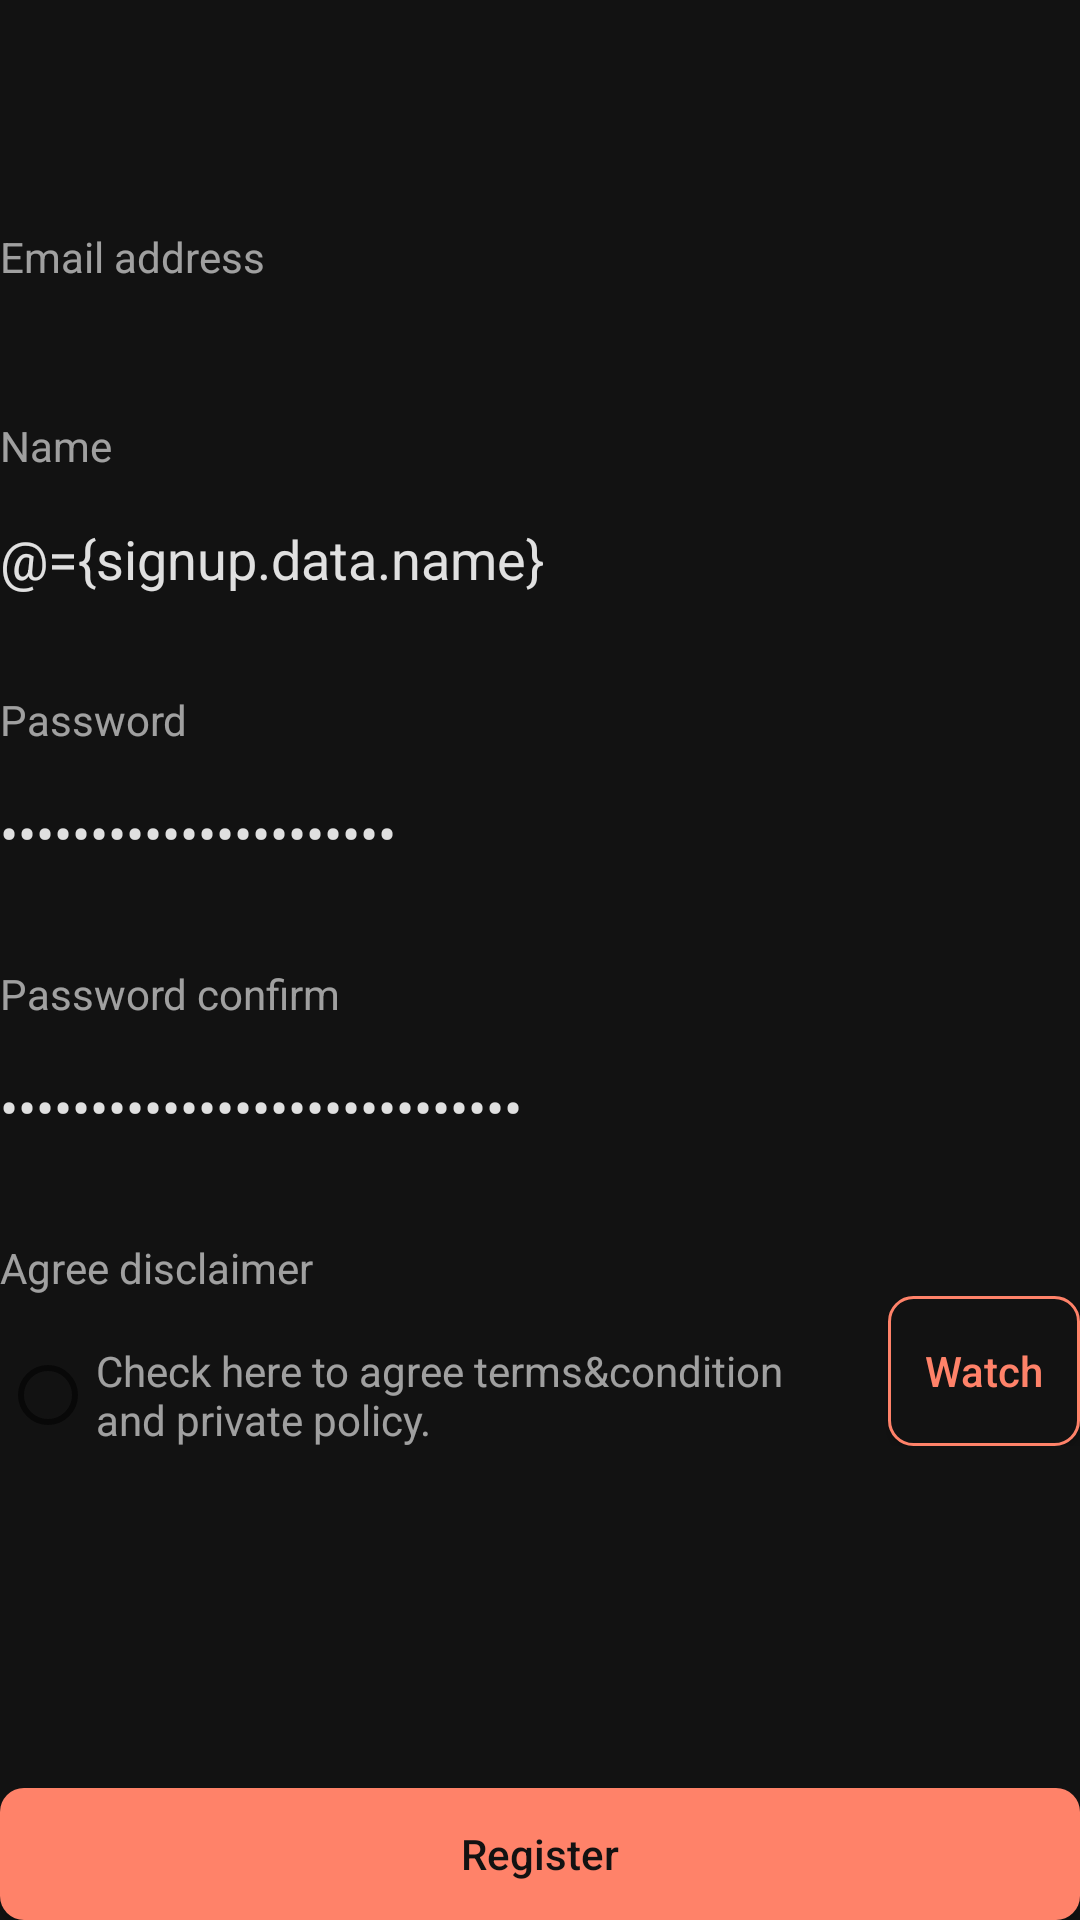

Here is an Android app screen rendered from its layout file. Give the layout XML and the strings, colors and styles it references.
<!-- AndroidManifest.xml: application theme AppTheme -->
<!-- res/layout/fragment_sign_up_user_info.xml -->
<?xml version="1.0" encoding="utf-8"?>
<layout
    xmlns:android="http://schemas.android.com/apk/res/android"
    xmlns:tools="http://schemas.android.com/tools">
    <data>
        <variable
            name="signup"
            type="com.mashup.torchlight.viewmodel.SignUpViewModel" />
    </data>

    <LinearLayout
        android:layout_width="match_parent"
        android:layout_height="match_parent"
        android:orientation="vertical">
        <ScrollView
            android:layout_width="match_parent"
            android:layout_height="0dp"
            android:layout_weight="1">
            <LinearLayout
                android:layout_width="match_parent"
                android:layout_height="wrap_content"
                tools:context=".ui.signup.SignUpUserInfoFragment"
                android:orientation="vertical"
                android:layout_gravity="center">

                
                <LinearLayout
                    android:layout_width="match_parent"
                    android:layout_height="wrap_content"
                    android:orientation="horizontal">
                    <TextView
                        android:layout_width="wrap_content"
                        android:layout_height="wrap_content"
                        android:text="@string/signup_email" />
                    <TextView
                        android:layout_width="0dp"
                        android:layout_height="wrap_content"
                        android:layout_weight="1"
                        android:textAlignment="textEnd"
                        android:text="@{signup.data.emailAddress}" />
                </LinearLayout>

                
                <TextView
                    android:layout_width="match_parent"
                    android:layout_height="wrap_content"
                    android:layout_marginTop="44dp"
                    android:text="@string/signup_name" />
                <EditText
                    android:id="@+id/tvName"
                    android:layout_width="match_parent"
                    android:layout_height="wrap_content"
                    android:text="@={signup.data.name}"
                    android:layout_marginTop="16dp"
                    android:inputType="textEmailAddress" />

                
                <TextView
                    android:layout_width="match_parent"
                    android:layout_height="wrap_content"
                    android:layout_marginTop="32dp"
                    android:text="@string/signup_password" />
                <EditText
                    android:id="@+id/tvPasswd"
                    android:layout_width="match_parent"
                    android:layout_height="wrap_content"
                    android:text="@={signup.data.passwd}"
                    android:layout_marginTop="16dp"
                    android:inputType="textPassword" />

                
                <TextView
                    android:layout_width="match_parent"
                    android:layout_height="wrap_content"
                    android:layout_marginTop="32dp"
                    android:text="@string/signup_password_confirm" />
                <EditText
                    android:id="@+id/tvPasswd2"
                    android:layout_width="match_parent"
                    android:layout_height="wrap_content"
                    android:text="@={signup.data.passwdConfirm}"
                    android:layout_marginTop="16dp"
                    android:inputType="textPassword" />

                
                <TextView
                    android:layout_width="match_parent"
                    android:layout_height="wrap_content"
                    android:layout_marginTop="32dp"
                    android:text="@string/signup_agree_disclaimer" />
                <LinearLayout
                    android:layout_width="match_parent"
                    android:layout_height="wrap_content"
                    android:orientation="horizontal">
                    <CheckedTextView
                        android:id="@+id/chkDisclaimer"
                        android:layout_width="0dp"
                        android:layout_height="50dp"
                        android:layout_weight="1"
                        android:gravity="center_vertical"
                        android:drawableStart="?android:attr/listChoiceIndicatorSingle"
                        android:text="@string/signup_im_agree_disclaimer_msg" />
                    <Button
                        android:id="@+id/btnWatchDisclaimer"
                        android:layout_marginStart="26dp"
                        android:layout_width="64dp"
                        android:layout_height="50dp"
                        style="@style/TorchLightButtonSecondary"
                        android:text="@string/common_watch"/>
                </LinearLayout>

            </LinearLayout>

        </ScrollView>

        
        <Button
            android:layout_width="match_parent"
            android:layout_height="44dp"
            android:layout_marginTop="38dp"
            android:text="@string/signup_register"
            />
    </LinearLayout>
</layout>
<!-- resources referenced by this layout -->
<resources>
  <string name="common_watch">Watch</string>
  <string name="signup_agree_disclaimer">Agree disclaimer</string>
  <string name="signup_email">Email address</string>
  <string name="signup_im_agree_disclaimer_msg">Check here to agree terms&amp;condition and private policy.</string>
  <string name="signup_name">Name</string>
  <string name="signup_password">Password</string>
  <string name="signup_password_confirm">Password confirm</string>
  <string name="signup_register">Register</string>
  <style name="TorchLightButtonSecondary" parent="@android:style/Widget.Material.Button">
          <item name="android:textColor">@color/main_400</item>
          <item name="android:background">@drawable/button_secondary_background</item>
          <item name="android:textAllCaps">false</item>
      </style>
  <style name="AppTheme" parent="Theme.AppCompat.Light.DarkActionBar">
          
          <item name="colorPrimary">@color/main_400</item>
          <item name="colorPrimaryDark">@color/black</item>
          <item name="colorAccent">@color/colorAccent</item>
          
          <item name="windowActionBar">false</item>
          <item name="windowNoTitle">true</item>
  
          
          <item name="android:windowBackground">@color/background</item>
          <item name="android:textColor">@color/text_secondary</item>
          <item name="buttonStyle">@style/TorchLightButtonPrimary</item>
          <item name="android:textViewStyle">@style/TorchLightTextView</item>
          <item name="editTextStyle">@style/TorchLightEditText</item>
      </style>
  <color name="main_400">#ff8269</color>
  <color name="black">#000</color>
  <color name="colorAccent">#D81B60</color>
  <color name="background">#121212</color>
  <color name="text_secondary">#99ffffff</color>
  <style name="TorchLightButtonPrimary" parent="@android:style/Widget.Material.Button">
          <item name="android:textColor">@color/text_button</item>
          <item name="android:background">@drawable/button_primary_background</item>
          <item name="android:textAllCaps">false</item>
      </style>
  <style name="TorchLightTextView" parent="@android:style/Widget.Material.TextView">
          <item name="android:textColor">@color/text_secondary</item>
      </style>
  <style name="TorchLightEditText" parent="@android:style/Widget.Material.EditText">
          <item name="android:textColor">@color/text_primary</item>
          <item name="android:textColorHint">@color/text_secondary</item>
          <item name="android:background">@drawable/edittext_background</item>
      </style>
  <color name="gray">#979797</color>
  <color name="text_button">@color/background</color>
  <!-- drawable button_primary_background (drawable) -->
  <?xml version="1.0" encoding="utf-8"?>
  <selector xmlns:android="http://schemas.android.com/apk/res/android">
      <item android:state_enabled="false">
          <shape android:shape="rectangle">
              <solid android:color="@color/gray" />
              <corners android:radius="8dp" />
          </shape>
      </item>
      <item>
          <ripple
              android:color="@color/main_700">
              <item android:id="@android:id/background">
                  <shape android:shape="rectangle">
                      <solid android:color="@color/main_400" />
                      <corners android:radius="8dp" />
                  </shape>
              </item>
          </ripple>
      </item>
  </selector>
  <color name="text_primary">#deffffff</color>
  <!-- drawable edittext_background (drawable) -->
  <?xml version="1.0" encoding="utf-8"?>
  <selector xmlns:android="http://schemas.android.com/apk/res/android">
      <item android:state_focused="true" android:drawable="@drawable/edittext_background_selected" />
      <item android:state_focused="false" android:drawable="@drawable/edittext_background_deselected" />
  </selector>
  <color name="main_700">#ff673f</color>
  <color name="editText_bg">#202020</color>
</resources>
